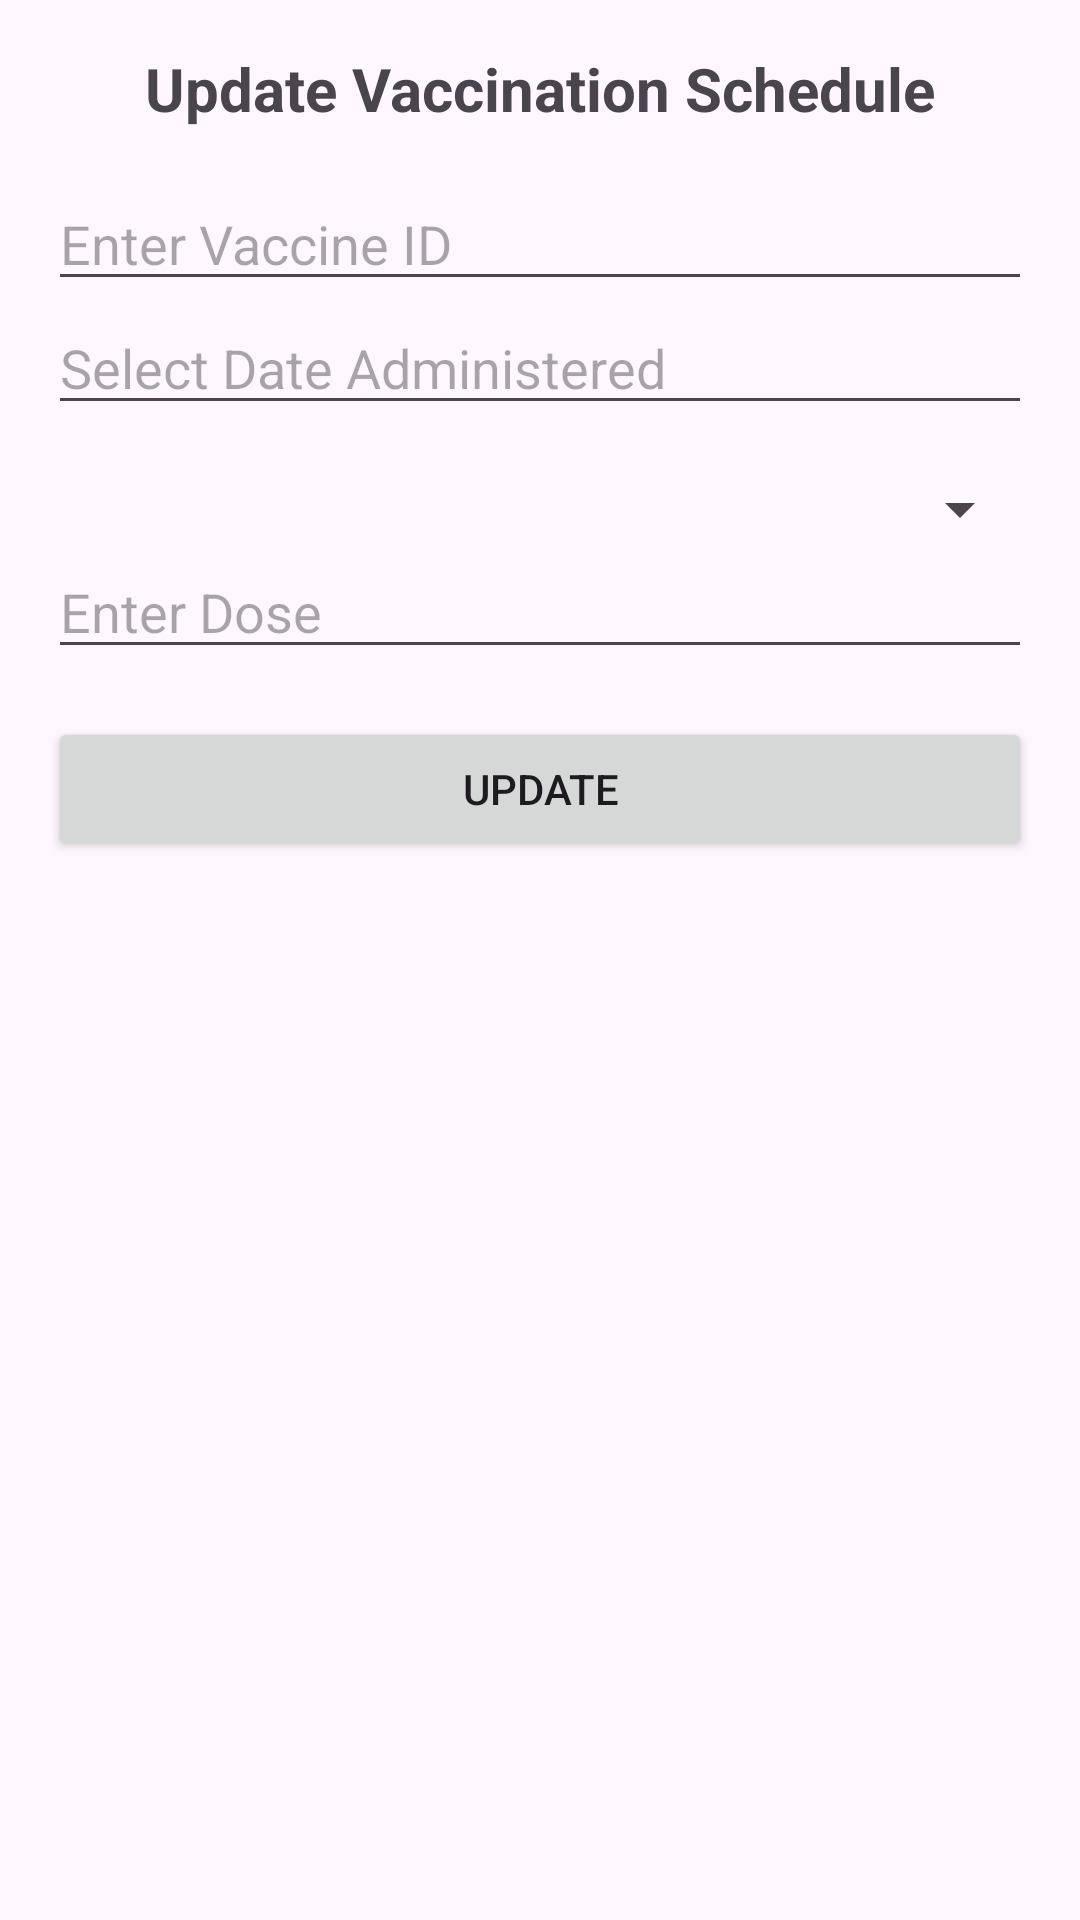

Layout XML and referenced resources for this Android screen:
<!-- AndroidManifest.xml: application theme Theme.VaccinationProject -->
<!-- res/layout/activity_update_schedule.xml -->
<?xml version="1.0" encoding="utf-8"?>
<RelativeLayout xmlns:android="http://schemas.android.com/apk/res/android"
    android:layout_width="match_parent"
    android:layout_height="match_parent"
    android:padding="16dp">

    <TextView
        android:id="@+id/updateTitleTextView"
        android:layout_width="wrap_content"
        android:layout_height="wrap_content"
        android:text="Update Vaccination Schedule"
        android:textSize="20sp"
        android:textStyle="bold"
        android:layout_centerHorizontal="true"
        android:layout_marginBottom="16dp"/>

    <EditText
        android:id="@+id/vaccineIdEditText"
        android:layout_width="match_parent"
        android:layout_height="wrap_content"
        android:layout_below="@id/updateTitleTextView"
        android:hint="Enter Vaccine ID"
        android:inputType="number"/>

    <EditText
        android:id="@+id/dateAdministeredEditText"
        android:layout_width="match_parent"
        android:layout_height="wrap_content"
        android:layout_below="@id/vaccineIdEditText"
        android:hint="Select Date Administered"
        android:inputType="none"/>

    <Spinner
        android:id="@+id/inputStatus"
        android:layout_width="match_parent"
        android:layout_height="wrap_content"
        android:layout_below="@id/dateAdministeredEditText"
        android:layout_marginTop="16dp"/>

    <EditText
        android:id="@+id/doseEditText"
        android:layout_width="match_parent"
        android:layout_height="wrap_content"
        android:layout_below="@id/inputStatus"
        android:hint="Enter Dose"
        android:inputType="number"/>

    <Button
        android:id="@+id/updateButton"
        android:layout_width="match_parent"
        android:layout_height="wrap_content"
        android:layout_below="@id/doseEditText"
        android:text="Update"
        android:layout_marginTop="16dp"/>

</RelativeLayout>
<!-- resources referenced by this layout -->
<resources>
  <style name="Theme.VaccinationProject" parent="Base.Theme.VaccinationProject" />
  <style name="Base.Theme.VaccinationProject" parent="Theme.Material3.DayNight.NoActionBar">
          
          
      </style>
</resources>
